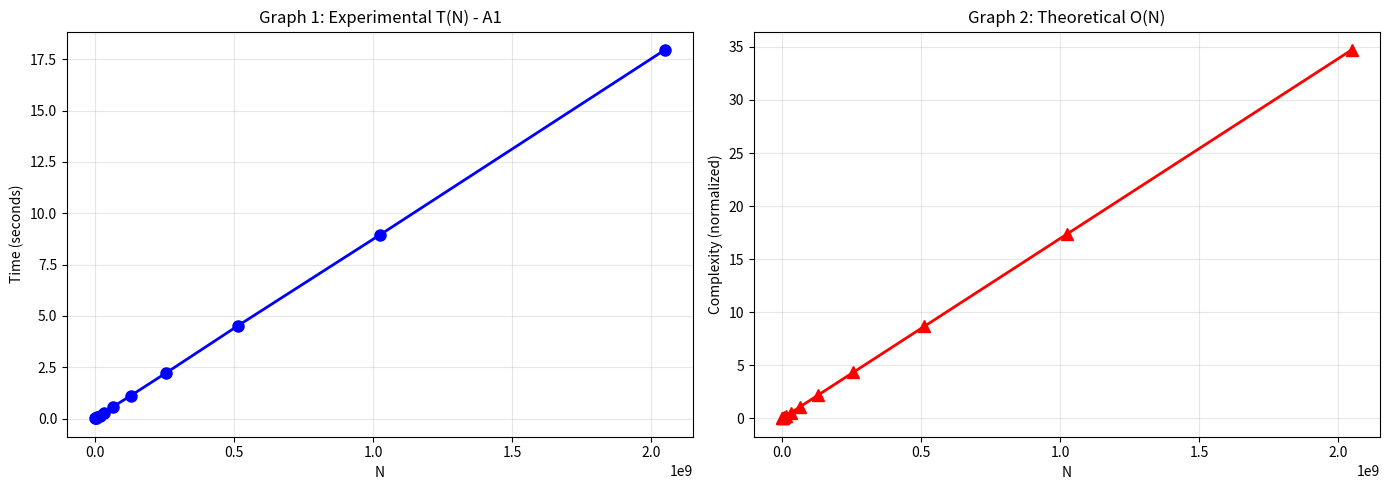

Write the Python code that produced this figure. (Note: this script raises an exception after producing the figure.)
import matplotlib.pyplot as plt
import numpy as np

N = [1000003, 2000003, 4000037, 8000009, 16000057, 32000011, 64000031, 
     128000003, 256000001, 512000009, 1024000009, 2048000011]

T = [0.016949, 0.031575, 0.047254, 0.083574, 0.149921, 0.288514, 0.577685,
     1.119519, 2.234888, 4.510791, 8.948252, 17.946950]

fig, (ax1, ax2) = plt.subplots(1, 2, figsize=(14, 5))

ax1.plot(N, T, 'bo-', linewidth=2, markersize=8)
ax1.set_xlabel('N')
ax1.set_ylabel('Time (seconds)')
ax1.set_title('Graph 1: Experimental T(N) - A1')
ax1.grid(True, alpha=0.3)
ax1.ticklabel_format(style='scientific', axis='x', scilimits=(0,0))

O_N = np.array(N) / N[0] * T[0]
ax2.plot(N, O_N, 'r^-', linewidth=2, markersize=8)
ax2.set_xlabel('N')
ax2.set_ylabel('Complexity (normalized)')
ax2.set_title('Graph 2: Theoretical O(N)')
ax2.grid(True, alpha=0.3)
ax2.ticklabel_format(style='scientific', axis='x', scilimits=(0,0))

plt.tight_layout()
plt.savefig('../static/A1.graph.png', dpi=300, bbox_inches='tight')
print("Graphs saved: ../static/A1.graph.png")
plt.show()
